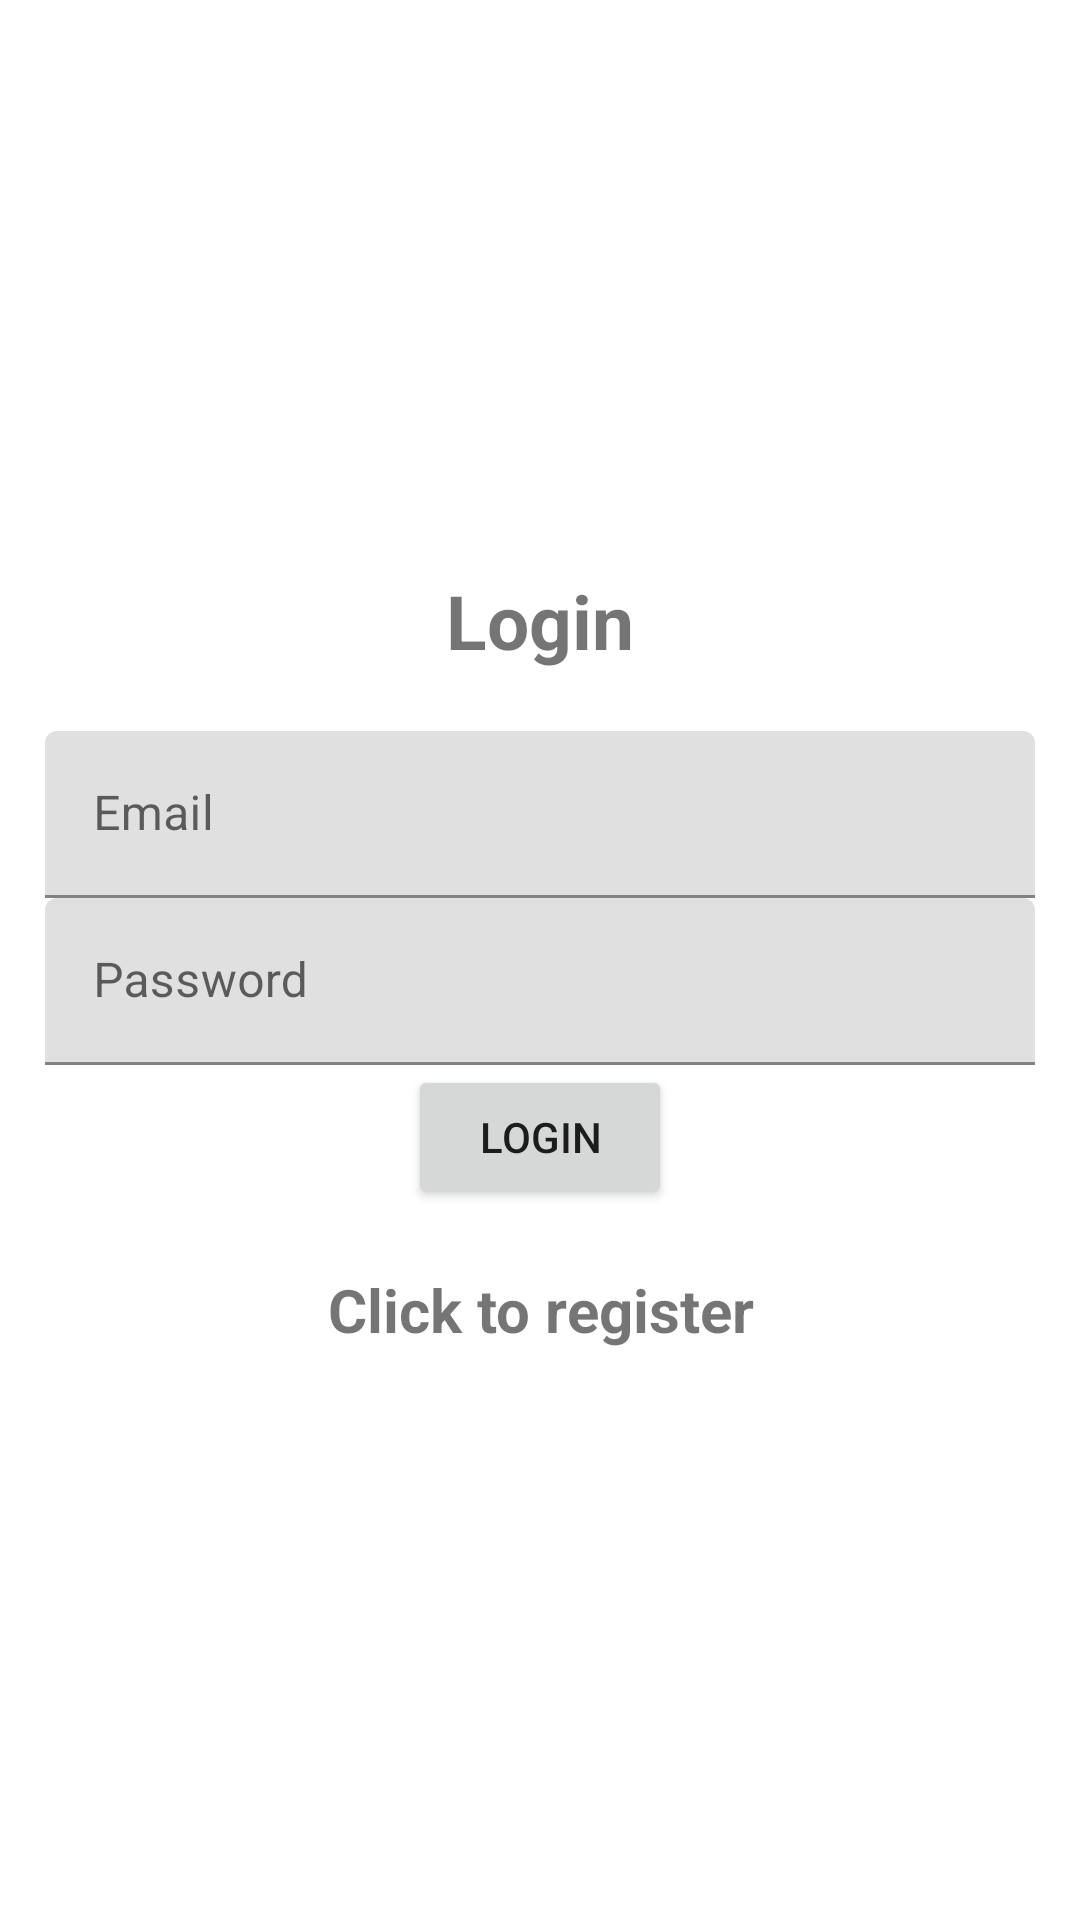

Android layout source for this screen:
<!-- AndroidManifest.xml: application theme Theme.AttendenceApp -->
<!-- res/layout/activity_login.xml -->
<?xml version="1.0" encoding="utf-8"?>
<LinearLayout xmlns:android="http://schemas.android.com/apk/res/android"
    xmlns:app="http://schemas.android.com/apk/res-auto"
    xmlns:tools="http://schemas.android.com/tools"
    android:layout_width="match_parent"
    android:layout_height="match_parent"
    android:orientation="vertical"
    android:padding="15dp"
    android:gravity="center"
    tools:context=".Login">

    <TextView
        android:layout_width="match_parent"
        android:layout_height="wrap_content"
        android:gravity="center"
        android:textSize="25sp"
        android:textStyle="bold"
        android:layout_marginBottom="20dp"
        android:text="@string/login"/>

    <com.google.android.material.textfield.TextInputLayout
        android:layout_width="match_parent"
        android:layout_height="wrap_content">

        <com.google.android.material.textfield.TextInputEditText
            android:layout_width="match_parent"
            android:layout_height="wrap_content"
            android:id="@+id/email"
            android:hint="@string/email"/>
    </com.google.android.material.textfield.TextInputLayout>


    <com.google.android.material.textfield.TextInputLayout
        android:layout_width="match_parent"
        android:layout_height="wrap_content">

        <com.google.android.material.textfield.TextInputEditText
            android:layout_width="match_parent"
            android:layout_height="wrap_content"
            android:id="@+id/password"
            android:hint="@string/password"/>
    </com.google.android.material.textfield.TextInputLayout>

    <ProgressBar
        android:layout_width="wrap_content"
        android:layout_height="wrap_content"
        android:id="@+id/progressBar"
        android:visibility="gone"/>

    <Button
        android:id="@+id/btn_login"
        android:text="@string/login"
        android:layout_width="wrap_content"
        android:layout_height="wrap_content"/>

    <TextView
        android:textStyle="bold"
        android:textSize="20sp"
        android:gravity="center"
        android:layout_marginTop="20dp"
        android:id="@+id/registerNow"
        android:text="@string/click_to_register"
        android:layout_width="match_parent"
        android:layout_height="wrap_content"/>

</LinearLayout>
<!-- resources referenced by this layout -->
<resources>
  <string name="click_to_register">Click to register</string>
  <string name="email">Email</string>
  <string name="login">Login</string>
  <string name="password">Password</string>
  <style name="Theme.AttendenceApp" parent="Theme.MaterialComponents.DayNight.NoActionBar">
          
          <item name="colorPrimary">@color/lavender</item>
          <item name="colorPrimaryVariant">@color/lavender</item>
          <item name="colorOnPrimary">@color/white</item>
          
          <item name="colorSecondary">@color/teal_200</item>
          <item name="colorSecondaryVariant">@color/teal_700</item>
          <item name="colorOnSecondary">@color/black</item>
          
          <item name="android:statusBarColor">?attr/colorPrimaryVariant</item>
          
      </style>
  <!-- not gathered from this repository: default colours our renderer supplied (Android Studio template values) -->
  <color name="teal_200">#FF03DAC5</color>
  <color name="teal_700">#FF018786</color>
  <color name="black">#FF000000</color>
  <color name="white">#FFFFFFFF</color>
</resources>
